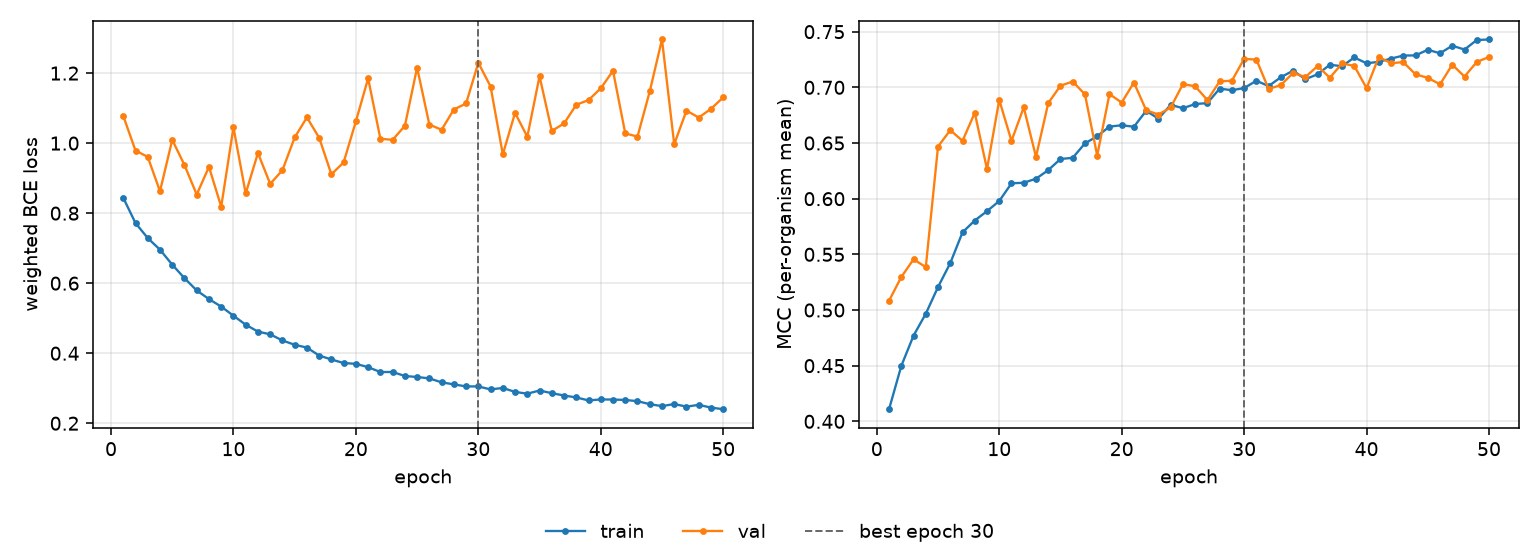

Source data for this figure (header and first rows):
epoch, tr_loss, vl_loss, tr_mcc, vl_mcc, is_best
1, 0.8439, 1.078, 0.4109, 0.5084, False
2, 0.7717, 0.9788, 0.4498, 0.5297, False
3, 0.7289, 0.9608, 0.477, 0.5455, False
4, 0.6957, 0.8626, 0.4967, 0.5385, False
5, 0.6529, 1.009, 0.5207, 0.6469, False
6, 0.6143, 0.9376, 0.5422, 0.6615, False
7, 0.5793, 0.8531, 0.5698, 0.6519, False
8, 0.5546, 0.9323, 0.5804, 0.6771, False
9, 0.5331, 0.8184, 0.5888, 0.6265, False
10, 0.5071, 1.045, 0.5979, 0.6887, False
11, 0.4815, 0.8562, 0.6138, 0.6519, False
12, 0.4617, 0.9718, 0.6143, 0.682, False
13, 0.4539, 0.8836, 0.6179, 0.6375, False
14, 0.4364, 0.9227, 0.6256, 0.6858, False
15, 0.4241, 1.016, 0.6357, 0.7015, False
16, 0.416, 1.073, 0.6367, 0.7052, False
17, 0.3933, 1.015, 0.6497, 0.6937, False
18, 0.3821, 0.9109, 0.6561, 0.6387, False
19, 0.3719, 0.9452, 0.6647, 0.6939, False
20, 0.3697, 1.062, 0.666, 0.6864, False
21, 0.3601, 1.185, 0.6646, 0.7043, False
22, 0.3462, 1.013, 0.6789, 0.6794, False
23, 0.3464, 1.009, 0.6719, 0.6756, False
24, 0.3349, 1.049, 0.6843, 0.6819, False
25, 0.3321, 1.216, 0.6813, 0.7029, False
26, 0.328, 1.053, 0.685, 0.701, False
27, 0.3168, 1.038, 0.6859, 0.6885, False
28, 0.311, 1.096, 0.6988, 0.7053, False
29, 0.3052, 1.113, 0.6974, 0.706, False
30, 0.3051, 1.23, 0.6994, 0.7255, True
31, 0.2966, 1.162, 0.7059, 0.725, False
32, 0.3009, 0.9681, 0.7012, 0.6986, False
33, 0.2894, 1.086, 0.7091, 0.702, False
34, 0.2844, 1.018, 0.715, 0.713, False
35, 0.2935, 1.191, 0.7073, 0.7092, False
36, 0.2859, 1.035, 0.7117, 0.7191, False
37, 0.2791, 1.056, 0.7203, 0.7086, False
38, 0.2737, 1.11, 0.719, 0.7215, False
39, 0.2652, 1.123, 0.7269, 0.7193, False
40, 0.268, 1.157, 0.7216, 0.6993, False
41, 0.2677, 1.207, 0.723, 0.7273, False
42, 0.2665, 1.028, 0.7258, 0.7217, False
43, 0.263, 1.019, 0.7286, 0.7227, False
44, 0.2545, 1.148, 0.7287, 0.7117, False
45, 0.2489, 1.296, 0.7338, 0.7086, False
46, 0.2548, 0.9968, 0.7306, 0.7028, False
47, 0.2474, 1.093, 0.7374, 0.7204, False
48, 0.2525, 1.073, 0.7339, 0.7097, False
49, 0.2447, 1.098, 0.7425, 0.7228, False
50, 0.2401, 1.131, 0.743, 0.7273, False
